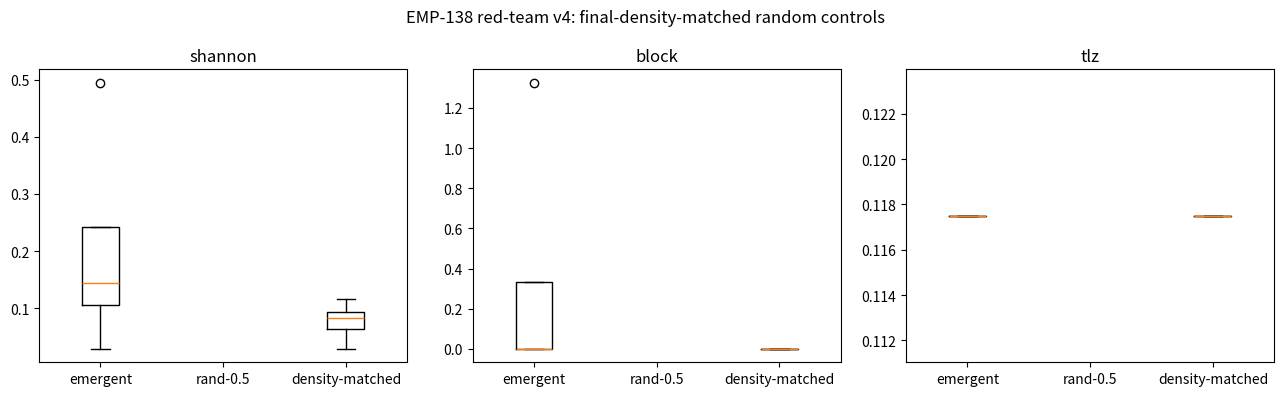

This figure's Python source:
import numpy as np, json
from collections import Counter
import matplotlib; matplotlib.use("Agg")
import matplotlib.pyplot as plt
N,T = 64,40
def life(g):
    n=(np.roll(g,1,0)+np.roll(g,-1,0)+np.roll(g,1,1)+np.roll(g,-1,1)
       +np.roll(np.roll(g,1,0),1,1)+np.roll(np.roll(g,1,0),-1,1)
       +np.roll(np.roll(g,-1,0),1,1)+np.roll(np.roll(g,-1,0),-1,1))
    return (((g==1)&((n==2)|(n==3)))|((g==0)&(n==3))).astype(np.float32)
def traj(g):
    fr=[];rho=[]
    for t in range(T):
        g=life(g)
        if t>=T//3: fr.append(g.copy()); rho.append(g.mean())
    return fr,rho
def shannon(fr):
    return float(np.mean([-(lambda p: p*np.log2(p)+(1-p)*np.log2(1-p))(min(max(g.mean(),1e-9),1-1e-9)) for g in fr]))
def blockent(fr,b=4):
    o=[]
    for g in fr:
        Hb=Wb=N//b; bl=g[:Hb*b,:Wb*b].reshape(Hb,b,Wb,b).mean(axis=(1,3))
        q=np.digitize(bl,np.quantile(bl,[.25,.5,.75])); c=Counter(q.ravel()); t=sum(c.values())
        o.append(-sum((v/t)*np.log2(v/t) for v in c.values()))
    return float(np.mean(o))
def lz78(s):
    d={():0};i=0;ph=0;L=len(s)
    while i<L:
        w=()
        while i<L and (w+(s[i],)) in d: w=w+(s[i],);i+=1
        ph+=1
        if i<L: d[w+(s[i],)]=len(d)
        i+=1
    return ph
def tlz(fr,b=4):
    sq=[]
    for g in fr:
        Hb=Wb=N//b; sq.extend(np.digitize(g[:Hb*b,:Wb*b].reshape(Hb,b,Wb,b).mean(axis=(1,3)),np.quantile(g,[.5])).ravel().tolist())
    if len(sq)<16: return 0.0
    n=lz78(tuple(sq)); return float(n*np.log2(n)/len(sq)) if n>1 else 0.0
def feats(fr): return dict(shannon=shannon(fr),block=blockent(fr),tlz=tlz(fr),rho=float(np.mean([g.mean() for g in fr])))
def place(pats,seed):
    r=np.random.default_rng(seed); g=np.zeros((N,N))
    for p,H,W in pats:
        y,x=r.integers(0,N-H),r.integers(0,N-W)
        g[y:y+H,x:x+W]=np.maximum(g[y:y+H,x:x+W],p)
    return g
def still(): return np.ones((5,5)),5,5
def blink(): return np.ones((1,3)),1,3
def pulsar():
    p=np.zeros((13,13)); c=[0,5,7,12]
    for i in [3,4,8,9]: p[i,c]=1; p[c,i]=1
    return p,13,13
def glider():
    g=np.zeros((5,5)); g[0,1]=g[1,2]=g[2,0]=g[2,1]=g[2,2]=1; return g,5,5
specs={"still":(still,30),"blink":(blink,25),"pulsar":(pulsar,4),"glider":(glider,20)}
E=[]
for i,(k,(fn,nc)) in enumerate(specs.items()):
    E.append(feats(traj(place([fn() for _ in range(nc)],100+i))[0]))
# precompute pool of random trajectories with varying initial density
pool=[]
for i in range(120):
    rho0=0.004+0.05*(i/120)
    pool.append(feats(traj((np.random.default_rng(600+i).random((N,N))<rho0).astype(np.float32))[0]))
U=[f for f in pool if f["rho"]>0.05][:10]
M=[]
for t in E:
    cand=sorted(pool,key=lambda f: abs(f["rho"]-t["rho"]))[:4]
    M.extend(cand)
def coh(a,b,k):
    a=np.array([float(d[k]) for d in a]);b=np.array([float(d[k]) for d in b])
    sp=np.sqrt((a.std(ddof=1)**2+b.std(ddof=1)**2)/2);return float((a.mean()-b.mean())/(sp+1e-12))
keys=["shannon","block","tlz"]
res={"emergent_rho":[round(d["rho"],4) for d in E],
     "matched_rho":[round(d["rho"],4) for d in M],
     "uniform_rho_mean":float(np.mean([d["rho"] for d in U])),
     "cohens_d":{k:{"vs_uniform":coh(E,U,k),"vs_final_density_matched":coh(E,M,k)} for k in keys}}
def loo1(X,y):
    X=np.array(X);c=0
    for i in range(len(X)):
        d=np.linalg.norm(X-X[i],axis=1);d[i]=np.inf;c+=(y[np.argmin(d)]==y[i])
    return c/len(X)
Xe=[[d[k] for k in keys] for d in E];Xu=[[d[k] for k in keys] for d in U];Xm=[[d[k] for k in keys] for d in M]
res["loo_vs_uniform"]=loo1(Xe+Xu,[1]*len(Xe)+[0]*len(Xu))
res["loo_vs_final_density_matched"]=loo1(Xe+Xm,[1]*len(Xe)+[0]*len(Xm))
res["chance_vs_matched"]=round(len(Xe)/(len(Xe)+len(Xm)),3)
print(json.dumps(res,indent=2)); json.dump(res,open("emp138_v4_metrics.json","w"),indent=2)
fig,ax=plt.subplots(1,3,figsize=(13,4))
for i,k in enumerate(keys):
    ax[i].boxplot([[float(d[k]) for d in E],[float(d[k]) for d in U],[float(d[k]) for d in M]],
                  tick_labels=["emergent","rand-0.5","density-matched"]); ax[i].set_title(k)
plt.suptitle("EMP-138 red-team v4: final-density-matched random controls")
plt.tight_layout(); plt.savefig("emp138_v4.png",dpi=130); print("saved emp138_v4.png")
